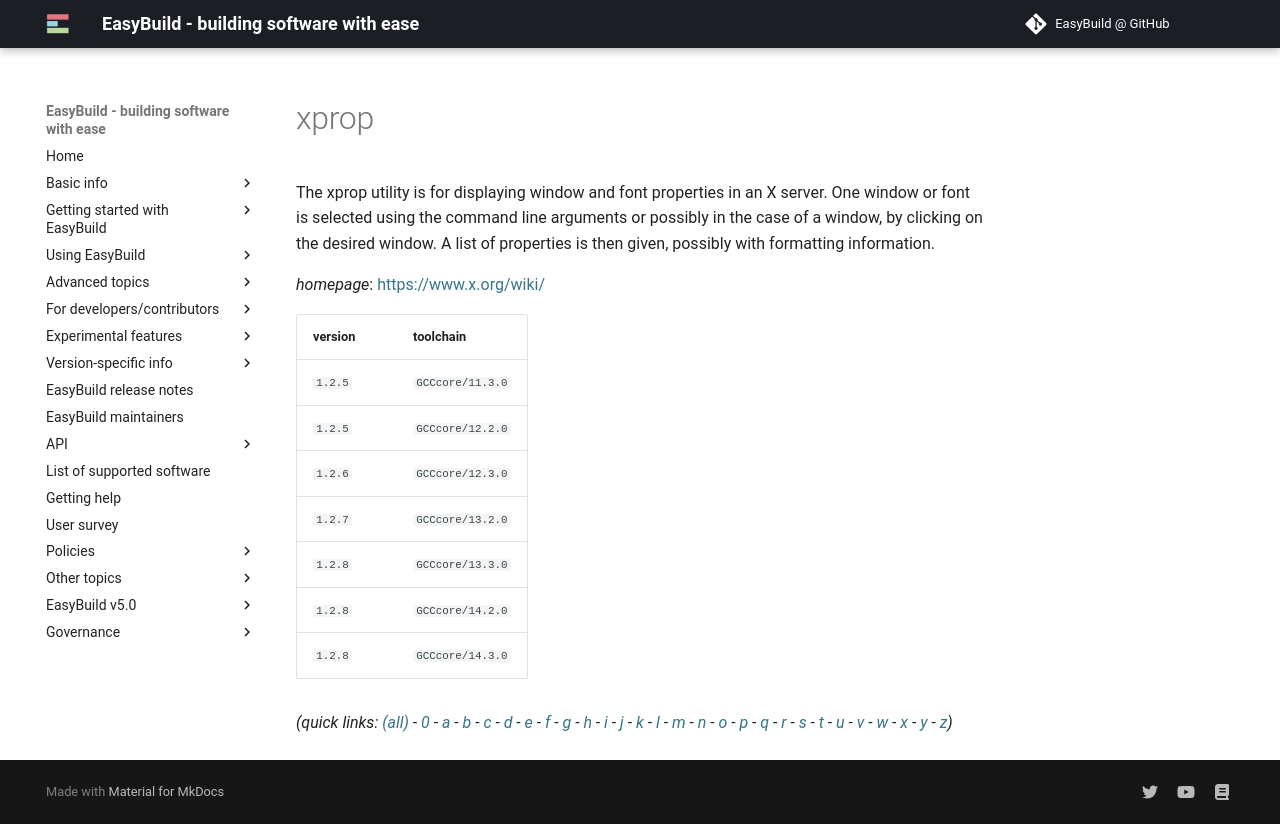

repository: easybuilders/easybuild-docs · page: version-specific/supported-software/x/xprop/index.html · generator: mkdocs

---
search:
  boost: 0.5
---
# xprop

The xprop utility is for displaying window and font properties in an X server.  One window or font is selected using the command line arguments or possibly  in the case of a window, by clicking on the desired window. A list of  properties is then given, possibly with formatting information.

*homepage*: <https://www.x.org/wiki/>

version | toolchain
--------|----------
``1.2.5`` | ``GCCcore/11.3.0``
``1.2.5`` | ``GCCcore/12.2.0``
``1.2.6`` | ``GCCcore/12.3.0``
``1.2.7`` | ``GCCcore/13.2.0``
``1.2.8`` | ``GCCcore/13.3.0``
``1.2.8`` | ``GCCcore/14.2.0``
``1.2.8`` | ``GCCcore/14.3.0``


*(quick links: [(all)](../index.md) - [0](../0/index.md) - [a](../a/index.md) - [b](../b/index.md) - [c](../c/index.md) - [d](../d/index.md) - [e](../e/index.md) - [f](../f/index.md) - [g](../g/index.md) - [h](../h/index.md) - [i](../i/index.md) - [j](../j/index.md) - [k](../k/index.md) - [l](../l/index.md) - [m](../m/index.md) - [n](../n/index.md) - [o](../o/index.md) - [p](../p/index.md) - [q](../q/index.md) - [r](../r/index.md) - [s](../s/index.md) - [t](../t/index.md) - [u](../u/index.md) - [v](../v/index.md) - [w](../w/index.md) - [x](../x/index.md) - [y](../y/index.md) - [z](../z/index.md))*
